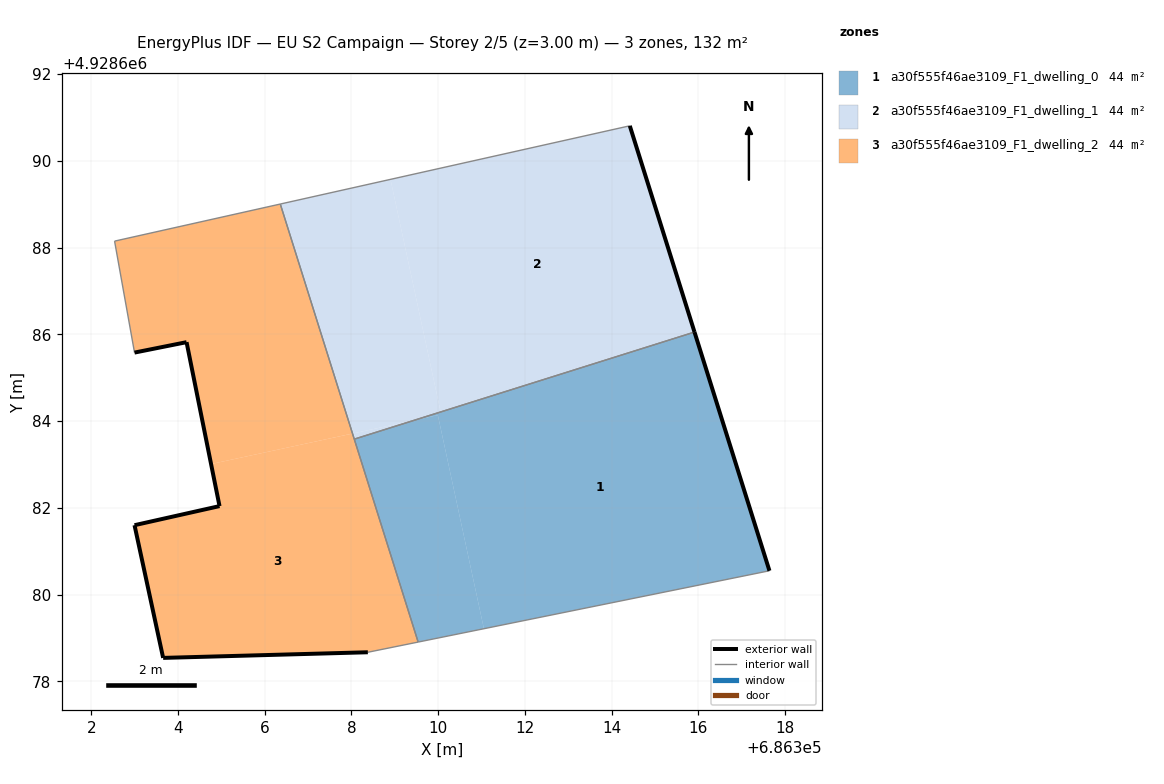
=== STOREY PLAN SPEC (per zone: floor XY polygon, exterior-wall plan segments, windows/doors) ===
zone 1: a30f555f46ae3109_F1_dwelling_0  (43.9 m²)
  floor: (686311.05, 4928679.21) (686309.99, 4928684.14) (686309.45, 4928684.02) (686308.06, 4928683.59) (686309.54, 4928678.91)
  floor: (686317.64, 4928680.55) (686315.91, 4928686.05) (686309.45, 4928684.02) (686309.99, 4928684.14) (686311.05, 4928679.21)
  exterior wall: (686315.91, 4928686.05) – (686317.64, 4928680.55)  [5.8 m]
  interior walls: 3
zone 2: a30f555f46ae3109_F1_dwelling_1  (43.9 m²)
  floor: (686315.91, 4928686.05) (686314.42, 4928690.81) (686308.90, 4928689.57) (686310.06, 4928684.21)
  floor: (686310.06, 4928684.21) (686308.90, 4928689.57) (686306.36, 4928689.01) (686308.02, 4928683.71) (686309.46, 4928684.02)
  floor: (686309.45, 4928684.02) (686308.02, 4928683.71) (686308.06, 4928683.59)
  exterior wall: (686314.42, 4928690.81) – (686315.91, 4928686.05)  [5.0 m]
  interior walls: 3
zone 3: a30f555f46ae3109_F1_dwelling_2  (43.9 m²)
  floor: (686308.02, 4928683.71) (686306.36, 4928689.01) (686302.54, 4928688.15) (686303.00, 4928685.58) (686304.20, 4928685.82) (686304.76, 4928683.01)
  floor: (686309.54, 4928678.91) (686308.02, 4928683.71) (686304.76, 4928683.01) (686304.96, 4928682.04) (686303.00, 4928681.60) (686303.66, 4928678.54) (686308.38, 4928678.67)
  exterior wall: (686304.96, 4928682.04) – (686304.20, 4928685.82)  [3.9 m]
  exterior wall: (686304.20, 4928685.82) – (686303.00, 4928685.58)  [1.2 m]
  exterior wall: (686308.38, 4928678.67) – (686303.66, 4928678.54)  [4.7 m]
  exterior wall: (686303.66, 4928678.54) – (686303.00, 4928681.60)  [3.1 m]
  exterior wall: (686303.00, 4928681.60) – (686304.96, 4928682.04)  [2.0 m]
  interior walls: 5

=== DERIVED (storey summary) ===
Building: EU S2 Campaign
Storey: 2 of 5  (floor level z = 3.00 m)
Storey gross floor area: 131.6 m²
Zones on this storey: 3
  - a30f555f46ae3109_F1_dwelling_0: floor 43.9 m²; exterior wall 5.8 m (17.3 m²); WWR 0.0%
  - a30f555f46ae3109_F1_dwelling_1: floor 43.9 m²; exterior wall 5.0 m (15.0 m²); WWR 0.0%
  - a30f555f46ae3109_F1_dwelling_2: floor 43.9 m²; exterior wall 14.9 m (44.8 m²); WWR 0.0%
Zone adjacency (shared interzone walls):
  - a30f555f46ae3109_F1_dwelling_0 ↔ a30f555f46ae3109_F1_dwelling_1
  - a30f555f46ae3109_F1_dwelling_0 ↔ a30f555f46ae3109_F1_dwelling_2
  - a30f555f46ae3109_F1_dwelling_1 ↔ a30f555f46ae3109_F1_dwelling_2